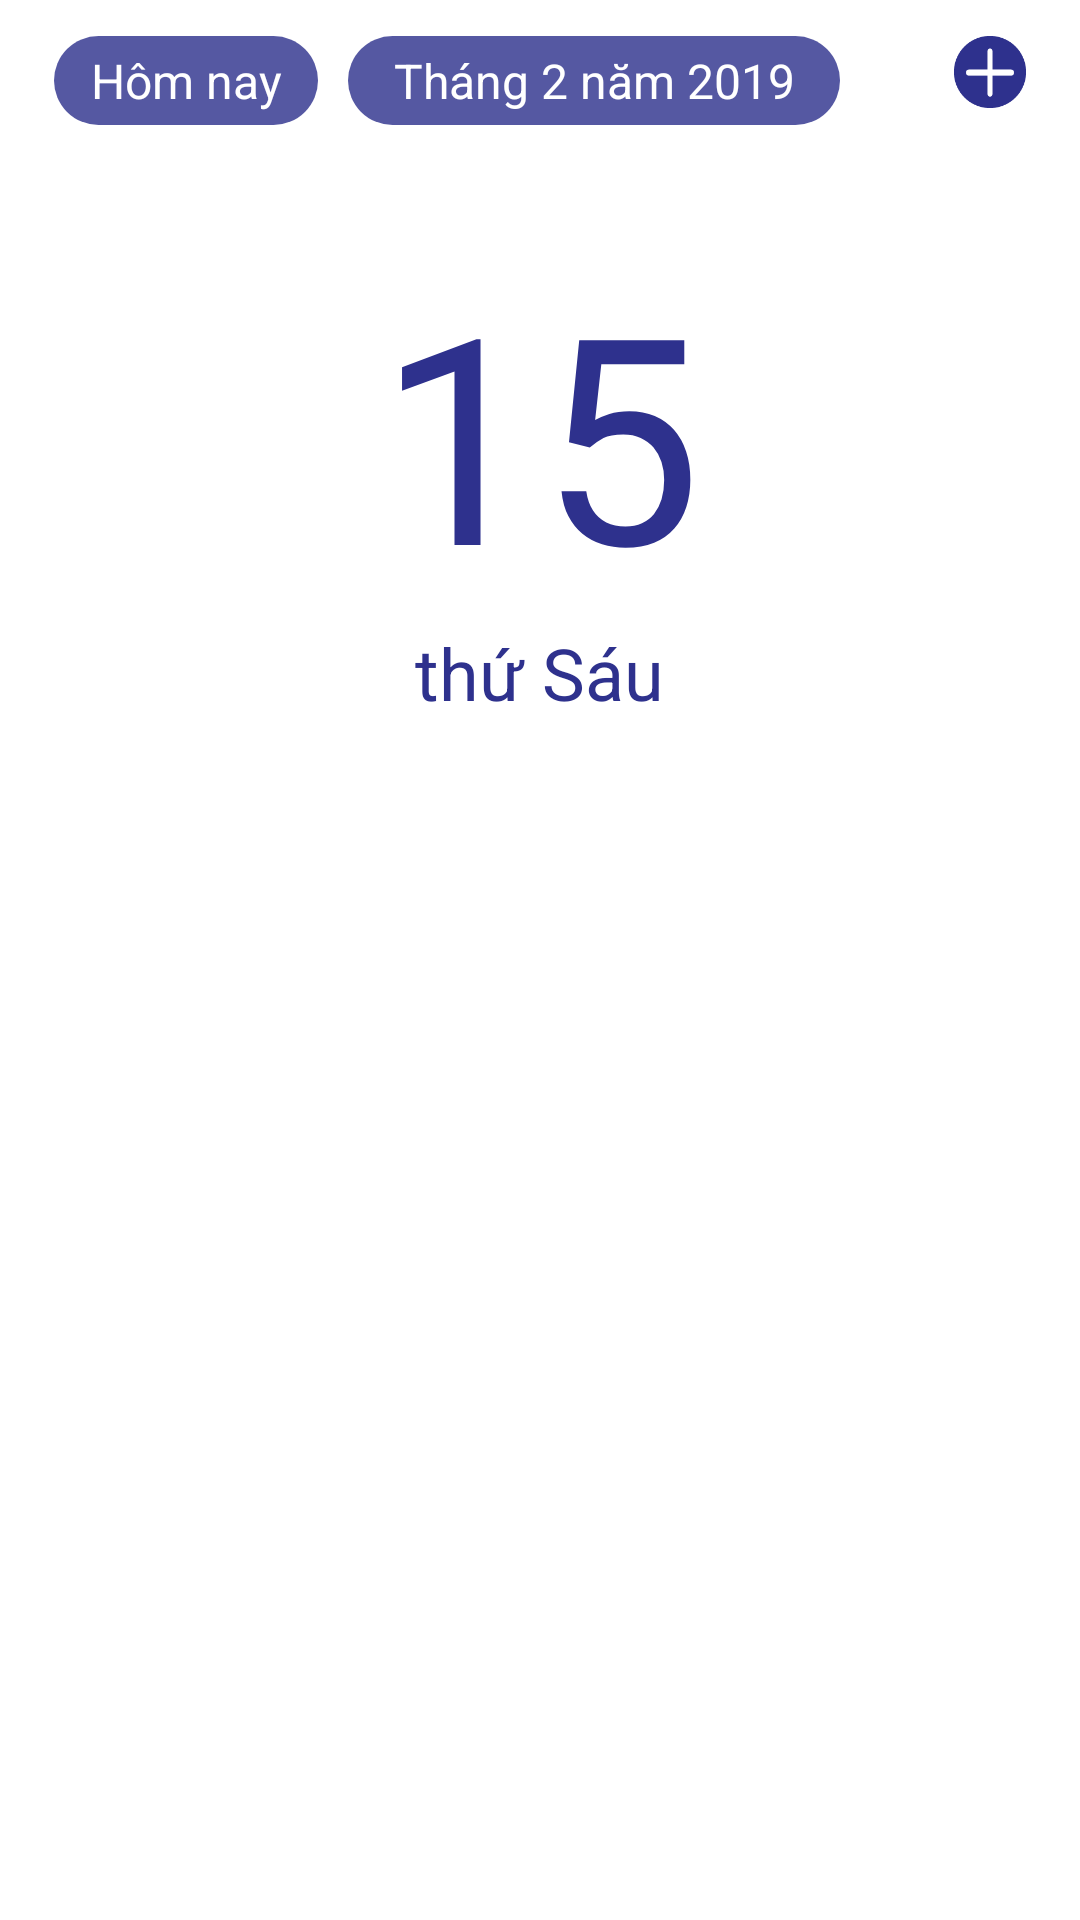

The Android layout XML behind this screen, and the referenced resources:
<!-- AndroidManifest.xml: application theme AppTheme -->
<!-- res/layout/fragment_lichngay.xml -->
<?xml version="1.0" encoding="utf-8"?>
<ScrollView android:fillViewport="true"
    android:clickable="true"
    android:background="@android:color/white"
    xmlns:android="http://schemas.android.com/apk/res/android"
    android:layout_width="match_parent"
    android:layout_height="match_parent"
    xmlns:app="http://schemas.android.com/apk/res-auto">
    <LinearLayout
        android:orientation="vertical"
        android:layout_width="match_parent"
        android:layout_height="match_parent">
        <FrameLayout
            android:layout_width="match_parent"
            android:layout_height="wrap_content">
            <RelativeLayout
                android:layout_width="match_parent"
                android:layout_height="288dp">
                <android.support.v4.view.ViewPager
                    android:id="@+id/viewpaper"
                    android:layout_width="match_parent"
                    android:layout_height="288dp">
                </android.support.v4.view.ViewPager>
                <TextView
                    android:textStyle="normal"
                    android:text="15"
                    android:textSize="96sp"
                    android:textColor="#2e318d"
                    android:id="@+id/txt_mung"
                    android:layout_centerInParent="true"
                    android:layout_width="wrap_content"
                    android:layout_height="wrap_content" />
                <TextView
                    android:textStyle="normal"
                    android:text="thứ Sáu"
                    android:layout_below="@+id/txt_mung"
                    android:textSize="24sp"
                    android:textColor="#2e318d"
                    android:id="@+id/txt_thu"
                    android:layout_centerInParent="true"
                    android:layout_width="wrap_content"
                    android:layout_height="wrap_content" />
            </RelativeLayout>

            <RelativeLayout
                android:layout_marginRight="18dp"
                android:layout_marginTop="12dp"
                android:layout_marginLeft="18dp"
                android:layout_width="match_parent"
                android:layout_height="wrap_content">
                <TextView
                    android:alpha="0.9"
                    android:gravity="center_horizontal"
                    android:textColor="@android:color/white"
                    android:textSize="16sp"
                    android:text="Hôm nay"
                    android:id="@+id/txt_ngay"
                    android:background="@drawable/background_textview"
                    android:layout_width="88dp"
                    android:layout_height="wrap_content" />
                <TextView
                    android:alpha="0.9"
                    android:layout_marginLeft="10dp"
                    android:layout_toRightOf="@+id/txt_ngay"
                    android:gravity="center_horizontal"
                    android:textColor="@android:color/white"
                    android:textSize="16sp"
                    android:text="Tháng 2 năm 2019"
                    android:id="@+id/txt_thangnam"
                    android:background="@drawable/background_textview"
                    android:layout_width="164dp"
                    android:layout_height="wrap_content" />
                <ImageView
                    android:id="@+id/img_themsukientrongngay"
                    android:layout_alignParentRight="true"
                    android:src="@mipmap/themsukientrongngay"
                    android:layout_width="24dp"
                    android:layout_height="24dp" />
            </RelativeLayout>
        </FrameLayout>
    </LinearLayout>
</ScrollView>
<!-- resources referenced by this layout -->
<resources>
  <!-- drawable background_textview (drawable) -->
  <?xml version="1.0" encoding="utf-8"?>
  <shape xmlns:android="http://schemas.android.com/apk/res/android">
      <corners android:radius="20dp"/>
      <solid android:color="@color/colorAccentTranparent"/>
      <padding android:right="4dp"
          android:left="4dp"
          android:top="4dp"
          android:bottom="4dp"/>
  </shape>
  <!-- mipmap themsukientrongngay: png bitmap (mipmap-xxhdpi, 2057 bytes) -->
  <style name="AppTheme" parent="Theme.AppCompat.Light.NoActionBar">
          
          <item name="colorPrimary">@color/colorPrimary</item>
          <item name="colorPrimaryDark">@color/colorPrimaryDark</item>
          <item name="colorAccent">@color/colorAccent</item>
      </style>
  <color name="colorAccentTranparent">#E62e318d</color>
  <color name="colorPrimary">#E63A39</color>
  <color name="colorPrimaryDark">#f50b0a</color>
  <color name="colorAccent">#2e318d</color>
</resources>
